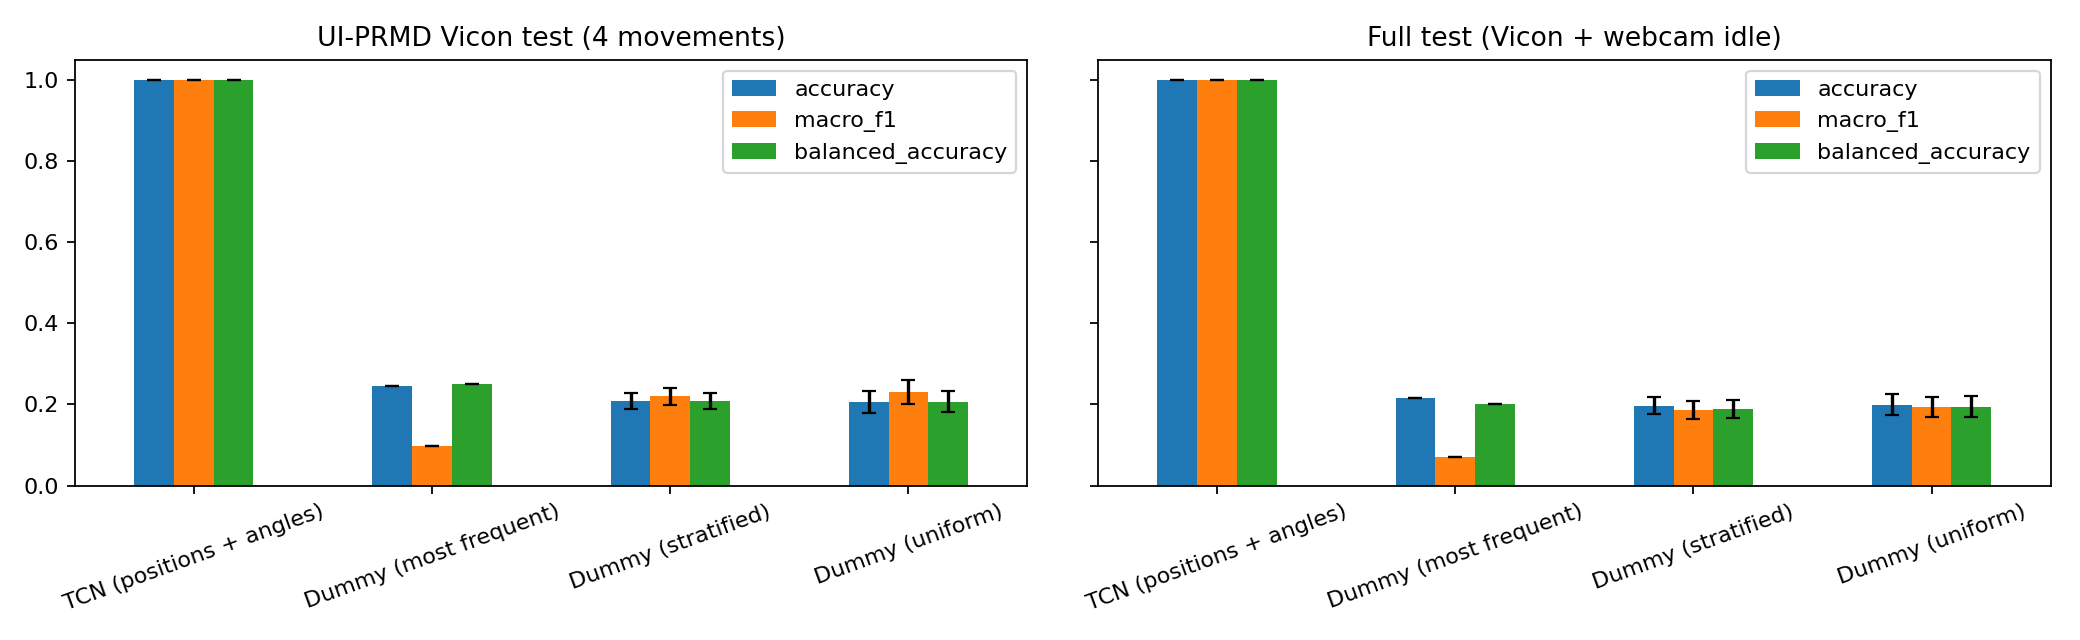

Source data for this figure (header and first rows):
scope, model, test_windows, runs, accuracy, accuracy_std, macro_f1, macro_f1_std, balanced_accuracy, balanced_accuracy_std, macro_f1_gap_vs_tcn
UI-PRMD Vicon test (4 movements), TCN (positions + angles), 204, 1, 1.0, 0.0, 1.0, 0.0, 1.0, 0.0, 0.0
UI-PRMD Vicon test (4 movements), Dummy (most frequent), 204, 1, 0.2451, 0.0, 0.09843, 0.0, 0.25, 0.0, 0.9016
UI-PRMD Vicon test (4 movements), Dummy (stratified), 204, 10, 0.2083, 0.01976, 0.2197, 0.02014, 0.2085, 0.01989, 0.7803
UI-PRMD Vicon test (4 movements), Dummy (uniform), 204, 10, 0.2069, 0.02674, 0.2303, 0.029, 0.207, 0.02663, 0.7697
Full test (Vicon + webcam idle), TCN (positions + angles), 231, 1, 1.0, 0.0, 1.0, 0.0, 1.0, 0.0, 0.0
Full test (Vicon + webcam idle), Dummy (most frequent), 231, 1, 0.2165, 0.0, 0.07117, 0.0, 0.2, 0.0, 0.9288
Full test (Vicon + webcam idle), Dummy (stratified), 231, 10, 0.1965, 0.02078, 0.1861, 0.02211, 0.1883, 0.02247, 0.8139
Full test (Vicon + webcam idle), Dummy (uniform), 231, 10, 0.1996, 0.02535, 0.1944, 0.02523, 0.1945, 0.02587, 0.8056
